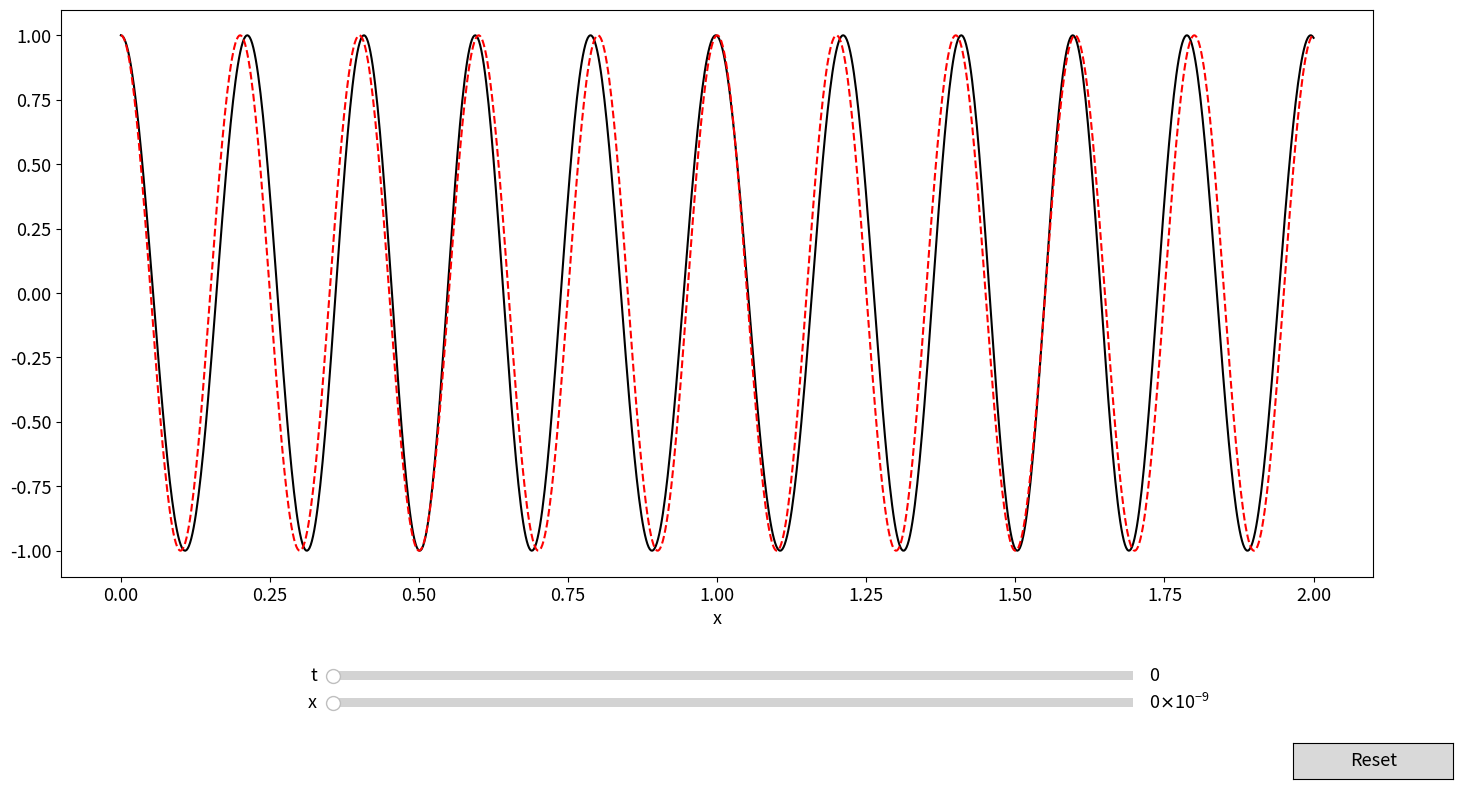

The matplotlib source for this figure:
import numpy as np
import matplotlib
import matplotlib.pyplot as plt
from matplotlib.widgets import Slider, Button
from scipy.special import jv
from matplotlib.gridspec import GridSpec
matplotlib.rcParams['font.size'] = 13
m=1.6749*1e-27 #Kg
mu_N=-9.6623651#*1e-27 J/T
hbar= 6.62607015/(2*np.pi)*1e-34 #J s
 #m/s
phi1=0
phi2=0
order=4

# The parametrized function to be plotted
def alpha(T,f,B):
    w=f*2*np.pi
    return mu_N*B/(hbar*w)*2*np.sin(w*T*1e-3/2)

t = np.linspace(0, 200, 1000)

# Define initial parameters
v0=2060.43*1e-12
k_0=2*np.pi/(2*1e-10) #Gauss
w_0=hbar*k_0**2/(2*m)*1e-12*0
# k_0=2*np.pi/(2*1e-10)*0
print(w_0)
x_0=0
w1_0=2000*2*np.pi*1e-12
t_0=0
alpha_1=np.pi/8
# T_0=19.4 #\mu s
# f1_0=10 #kHz
# B1_0=10 #Gauss
x=0
t=0
# Create the figure and the line that we will manipulate
fig = plt.figure(figsize=(16,9))
ax=fig.add_subplot(111)
# gst = GridSpec(2,3, figure=fig, hspace=0, wspace=0)#,hspace=0, bottom=0,top=0)
# gsb = GridSpec(2,3, figure=fig, hspace=0, wspace=0)
# axs = [fig.add_subplot(gst[:,:-1]),
#        fig.add_subplot(gst[0,-1]),
#        fig.add_subplot(gsb[1,-1])]

x = np.linspace(0, 200, 1000)*1e-2
    
ax.set_xlabel("x")

# adjust the main plot to make room for the sliders
lineO, = ax.plot(x, (np.exp(-1j*(w_0*(t+t_0)-k_0*(x-x_0)-alpha_1*np.sin(w1_0*(t+t_0)-w1_0/v0*x)))).real, "k-", ms=2)
line1, = ax.plot(x, np.exp(-1j*(w_0*(t+t_0)-k_0*(x-x_0))).real, "r--", ms=2)


# Make horizontal sliders.
fig.subplots_adjust(bottom=0.25, left=0.08)
axt = fig.add_axes([0.25, 0.13, 0.5, 0.02])

t_slider = Slider(
    ax=axt,
    label="t",
    valmin=0,
    valmax=1,
    valinit=t_0,
)

fig.subplots_adjust(bottom=0.25, left=0.08)
axx_0 = fig.add_axes([0.25, 0.10, 0.5, 0.02])

x_0_slider = Slider(
    ax=axx_0,
    label="x",
    valmin=0,
    valmax=1e-9,
    valinit=x_0,
)

# The function to be called anytime a slider"s value changes
def update(val):
    lineO.set_ydata((np.exp(-1j*(w_0*(t+t_slider.val)-k_0*(x-x_0_slider.val)-alpha_1*np.sin(w1_0*(t+t_slider.val)-w1_0/v0*(x-x_0_slider.val))))).real)
    line1.set_ydata(np.exp(-1j*(w_0*(t+t_slider.val)-k_0*(x-x_0_slider.val))).real)
    fig.canvas.draw_idle()

# register the update function with each slider
t_slider.on_changed(update)
x_0_slider.on_changed(update)

# Create a `matplotlib.widgets.Button` to reset the sliders to initial values.
resetax = fig.add_axes([0.85, 0.025, 0.1, 0.04])
buttonr = Button(resetax, "Reset", hovercolor="0.975")
def reset(event):
    t_slider.reset()
    x_0_slider.reset()
buttonr.on_clicked(reset)

# setxi = fig.add_axes([0.85, 0.1, 0.1, 0.04])
# buttons = Button(setxi, "Set $\\xi_i=\pi$", hovercolor="0.975")
# def setxi(event):
#     xi1=np.pi
#     xi2=np.pi
#     a1=alpha(T_slider.val, f1_slider.val, B1_slider.val)
#     a2=alpha(T_slider.val, f2_slider.val, B2_slider.val)
#     lineO.set_ydata((1+np.cos(chi_slider.val-a1*np.sin(2*np.pi*f1_slider.val*1e-3*t+xi1)+a2*np.sin(2*np.pi*1e-3*f2_slider.val*t+xi2)))/2)
# buttons.on_clicked(setxi)

plt.show()